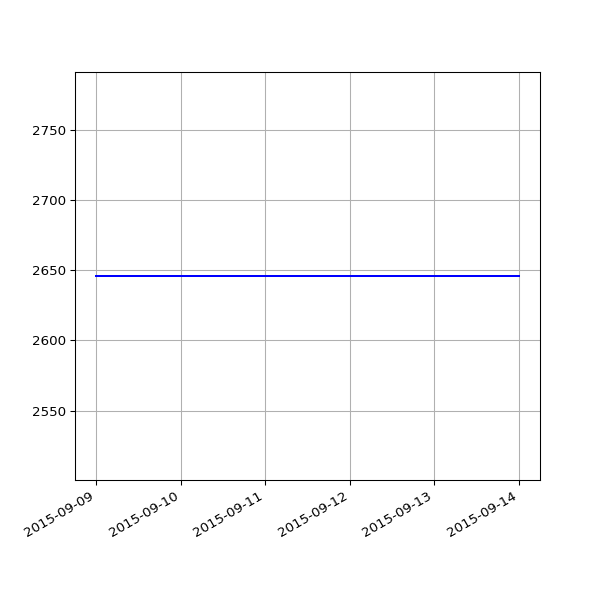

The file beside this chart, header and first rows:
date, value
2015-09-09 03:40:33 +0100, 2646
2015-09-10 03:35:34 +0100, 2646
2015-09-11 02:26:33 +0100, 2646
2015-09-12 03:27:11 +0100, 2646
2015-09-13 03:32:59 +0100, 2646
2015-09-14 03:33:06 +0100, 2646
